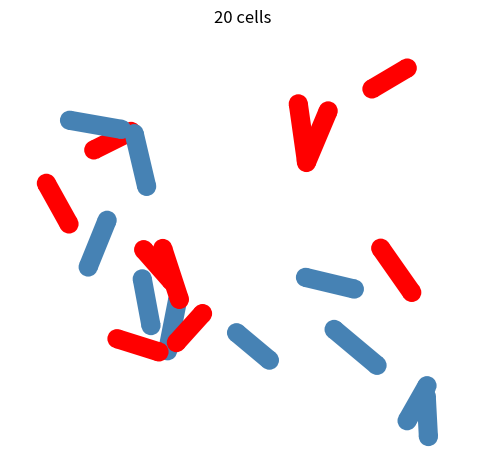
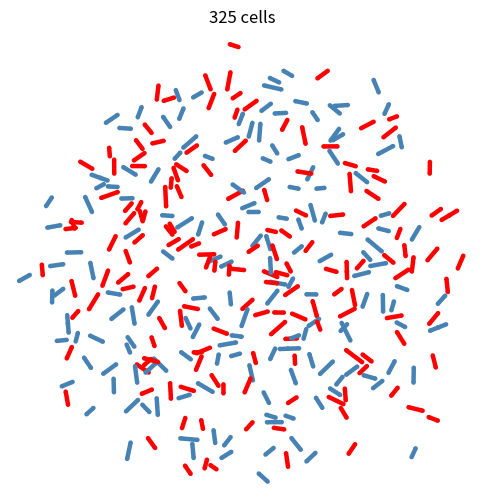

Python code for these plots, in order:
import random
import math
import matplotlib
matplotlib.use("Agg")
import matplotlib.pyplot as plt
from matplotlib.patches import Circle, Polygon


DIAMETER = 1.0         
G = 1.0                 
KAPPA = 0.333           
INTERACTION_STRENGTH = 1800.0  
DT = 0.01               
Color = {0:'red', 1:'steelblue'}

def sample_division_length():
    l = random.gauss(4.0, 0.3)
    return min(max(l, 3.1), 4.9)


def part_init(n, box_size):
    cells = []
    for i in range(n):
        x = random.uniform(0, box_size)
        y = random.uniform(0, box_size)
        angle = random.uniform(0, 2 * math.pi)
        length = random.uniform(2.0, 3.0)
        species = i % 2
        cells.append([x, y, angle, length, sample_division_length(), species])
    return cells

def draw_capsule(ax, cell, alpha=1):
    x, y, angle, length, species = cell[0], cell[1], cell[2], cell[3], cell[5]
    color = Color[species]
    r = DIAMETER / 2.0
    half = length / 2.0
    dirx, diry = math.cos(angle), math.sin(angle)
    perp_x, perp_y = -diry, dirx

    p1 = (x - half * dirx + r * perp_x, y - half * diry + r * perp_y)
    p2 = (x + half * dirx + r * perp_x, y + half * diry + r * perp_y)
    p3 = (x + half * dirx - r * perp_x, y + half * diry - r * perp_y)
    p4 = (x - half * dirx - r * perp_x, y - half * diry - r * perp_y)
    ax.add_patch(Polygon([p1, p2, p3, p4], closed=True, color=color, alpha=alpha, linewidth=0))

    ax.add_patch(Circle((x - half * dirx, y - half * diry), r, color=color, alpha=alpha, linewidth=0))
    ax.add_patch(Circle((x + half * dirx, y + half * diry), r, color=color, alpha=alpha, linewidth=0))


def distance(p1, p2):
    dx2 = (p1[0] - p2[0])**2
    dy2 = (p1[1] - p2[1])**2
    return math.sqrt(dx2 + dy2)


def find_pairs(particles, max_dist):
    pair = []
    n = len(particles)
    for i in range(n):
        for j in range(i + 1, n):
            if distance(particles[i], particles[j]) < max_dist:
                pair.append((i, j))
    return pair

def endpoints(cell):
    x, y, angle, length = cell[0], cell[1], cell[2], cell[3]
    half = length / 2.0
    dx = math.cos(angle) * half
    dy = math.sin(angle) * half
    return (x - dx, y - dy), (x + dx, y + dy)

def cell_area(cell):
    length = cell[3]
    r = DIAMETER / 2.0
    return DIAMETER * length + math.pi * r ** 2

def closest(p1, q1, p2, q2, eps=1e-9):
    p1x, p1y = p1
    q1x, q1y = q1
    p2x, p2y = p2
    q2x, q2y = q2

    d1x, d1y = q1x - p1x, q1y - p1y
    d2x, d2y = q2x - p2x, q2y - p2y
    rx, ry = p1x - p2x, p1y - p2y

    a = d1x * d1x + d1y * d1y
    e = d2x * d2x + d2y * d2y
    f = d2x * rx + d2y * ry

    if a <= eps and e <= eps:
        return (p1x, p1y), (p2x, p2y), math.hypot(p1x - p2x, p1y - p2y)

    if a <= eps:
        s = 0.0
        t = min(max(f / e, 0.0), 1.0)
    else:
        c = d1x * rx + d1y * ry
        if e <= eps:
            t = 0.0
            s = min(max(-c / a, 0.0), 1.0)
        else:
            b = d1x * d2x + d1y * d2y
            denom = a * e - b * b
            s = min(max((b * f - c * e) / denom, 0.0), 1.0) if denom > eps else 0.0
            t = (b * s + f) / e
            if t < 0.0:
                t = 0.0
                s = min(max(-c / a, 0.0), 1.0)
            elif t > 1.0:
                t = 1.0
                s = min(max((b - c) / a, 0.0), 1.0)

    c1x, c1y = p1x + d1x * s, p1y + d1y * s
    c2x, c2y = p2x + d2x * t, p2y + d2y * t
    return (c1x, c1y), (c2x, c2y), math.hypot(c1x - c2x, c1y - c2y)



def force(cells):
    n = len(cells)
    forces = [[0.0, 0.0] for _ in range(n)]
    torques = [0.0 for _ in range(n)]
    centers = [[cell[0], cell[1]] for cell in cells]
    max_len = max((cell[3] for cell in cells), default=0.0)
    broad_dist = max_len + DIAMETER
    candidate_pairs = find_pairs(centers, broad_dist)

    contacts = []
    for (i, j) in candidate_pairs:
        a0, a1 = endpoints(cells[i])
        b0, b1 = endpoints(cells[j])
        pa, pb, dist = closest(a0, a1, b0, b1)

        h = DIAMETER - dist
        if h <= 0:
            continue
        contacts.append((i, j))

        sepx, sepy = pa[0] - pb[0], pa[1] - pb[1]
        norm = math.hypot(sepx, sepy)
        if norm < 1e-9:
            sepx, sepy = random.uniform(-1, 1), random.uniform(-1, 1)
            norm = math.hypot(sepx, sepy)
        dirx, diry = sepx / norm, sepy / norm

        mag = INTERACTION_STRENGTH * (h ** 1.5)
        li, lj = cells[i][3], cells[j][3]
        fi, fj = mag / li, mag / lj

        forces[i][0] += fi * dirx
        forces[i][1] += fi * diry
        forces[j][0] -= fj * dirx
        forces[j][1] -= fj * diry
        lever_ix, lever_iy = pa[0] - cells[i][0], pa[1] - cells[i][1]
        lever_jx, lever_jy = pb[0] - cells[j][0], pb[1] - cells[j][1]
        torques[i] += (12 * fi / li ** 2) * (lever_ix * diry - lever_iy * dirx)
        torques[j] += (12 * fj / lj ** 2) * (lever_jx * (-diry) - lever_jy * (-dirx))

    return forces, torques, contacts


def integrate(cells, forces, torques, dt):
    for i, cell in enumerate(cells):
        cell[0] += forces[i][0] * dt
        cell[1] += forces[i][1] * dt
        cell[2] += torques[i] * dt

def grow_cells(cells, dt, n_nutrient=1.0):
    for cell in cells:
        area = cell_area(cell)
        dl = G * area * n_nutrient / (KAPPA + n_nutrient) * dt
        cell[3] += dl

def divide_cells(cells):
    survivors = []
    new_cells = []

    for cell in cells:
        x, y, angle, length, div_len, species = cell
        if length < div_len:
            survivors.append(cell)
            continue

        frac = random.uniform(0.4, 0.6)
        l1 = length * frac
        l2 = length - l1

        dirx, diry = math.cos(angle), math.sin(angle)
        offset1 = length / 2.0 - l1 / 2.0
        offset2 = length / 2.0 - l2 / 2.0

        daughter1 = [x - offset1 * dirx, y - offset1 * diry, angle, l1, sample_division_length(), species]
        daughter2 = [x + offset2 * dirx, y + offset2 * diry, angle, l2, sample_division_length(), species]
        new_cells.append(daughter1)
        new_cells.append(daughter2)

    return survivors + new_cells

def run_sim(n_particles=20, box_size=20, n_steps=300):
    cells = part_init(n_particles, box_size)
    plotting(cells, filename="initial_state.png")

    for step in range(n_steps):
        forces, torques, contacts = force(cells)
        integrate(cells, forces, torques, DT)
        grow_cells(cells, DT)
        cells = divide_cells(cells)

        if step % 10 == 0:
            print(f"  step {step:3d}: {len(cells)} cells, {len(contacts)} in contact")

    print()
    return cells, contacts

def plotting(cells, filename="savedsim.png"):
    fig, ax = plt.subplots(figsize=(6, 6))

    for cell in cells:
        draw_capsule(ax, cell)

    if cells:
        xs = [c[0] for c in cells]
        ys = [c[1] for c in cells]
        max_len = max(c[3] for c in cells)
        pad = max_len / 2.0 + DIAMETER
        ax.set_xlim(min(xs) - pad, max(xs) + pad)
        ax.set_ylim(min(ys) - pad, max(ys) + pad)
    
    plt.grid(True, 'minor', 'both')
    ax.set_aspect("equal")
    ax.set_title(f"{len(cells)} cells")
    ax.axis("off")
    plt.grid(True, 'minor', 'both')
    fig.savefig(filename, dpi=150, bbox_inches="tight")
    plt.close(fig)
    print("Saved visualization to", filename)

if __name__ == "__main__":
    cells, contacts = run_sim()
    plotting(cells)
